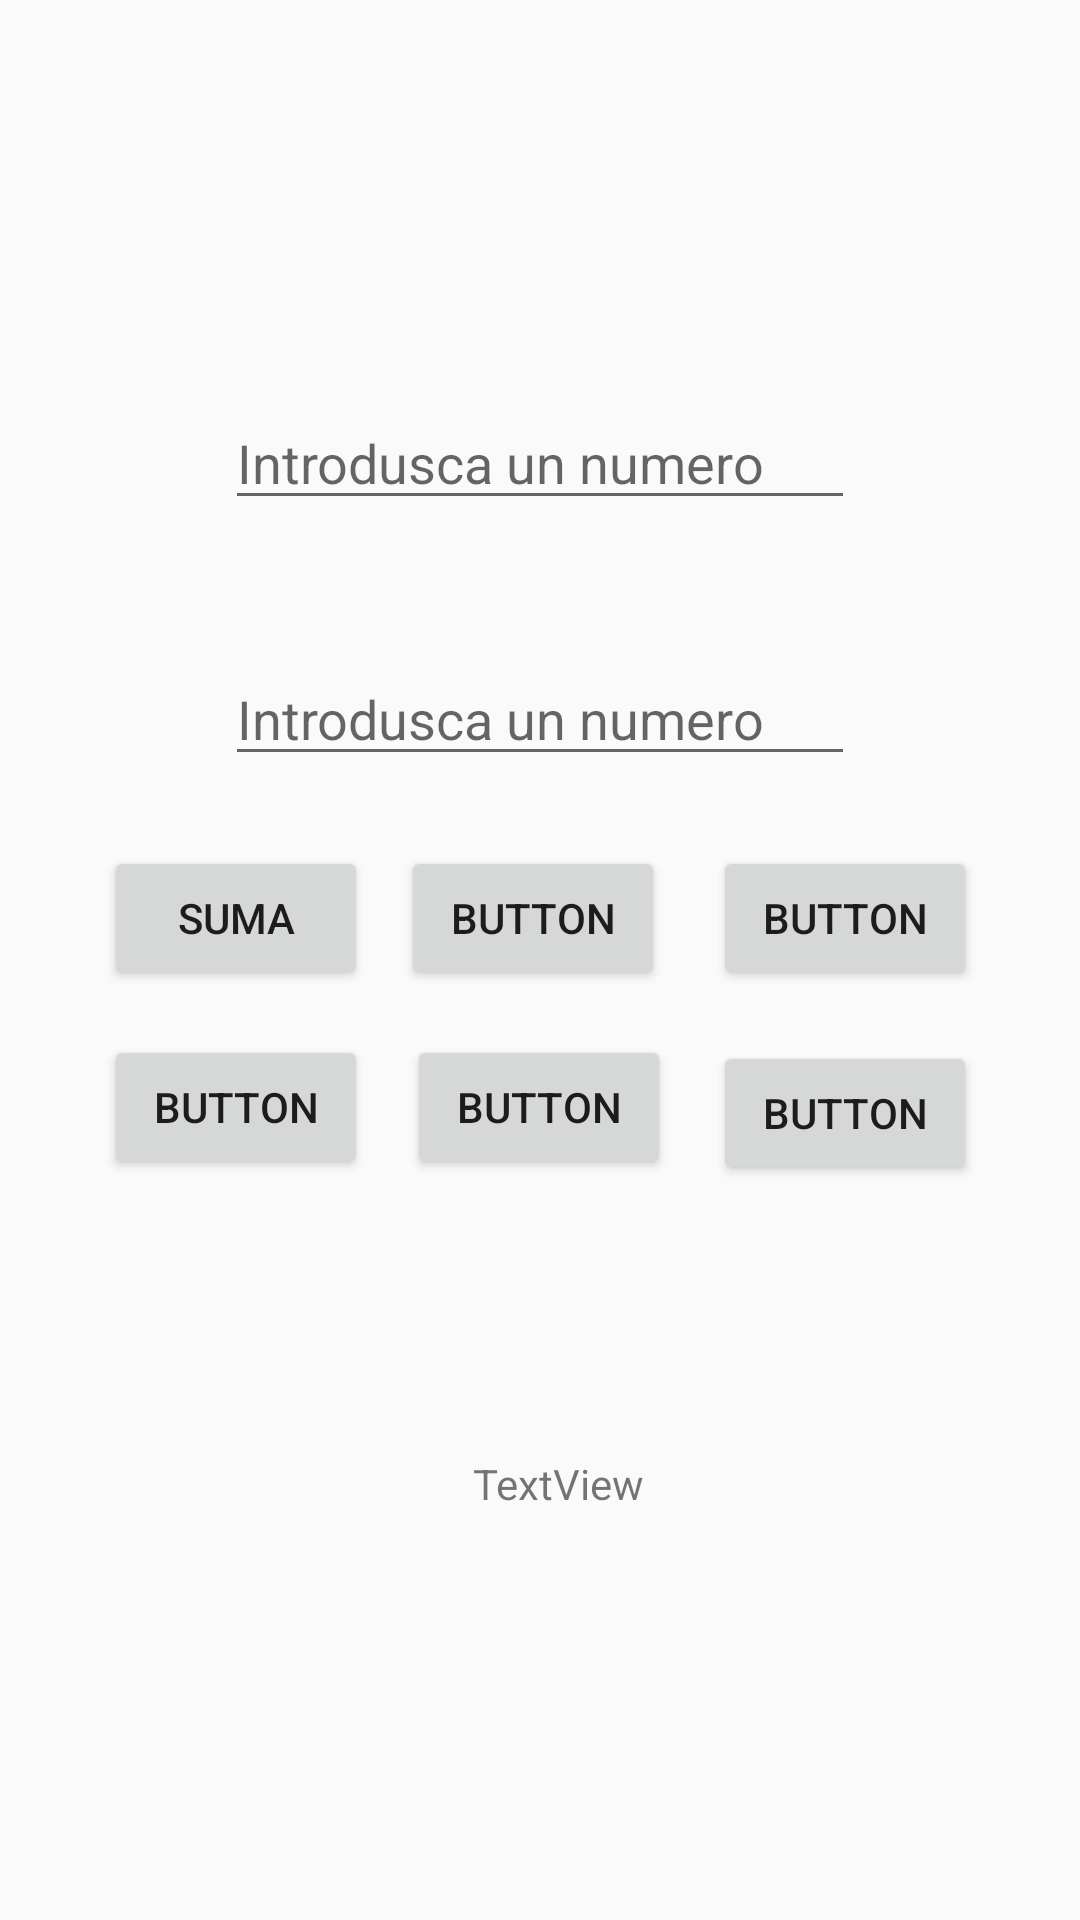

Layout XML and referenced resources for this Android screen:
<!-- AndroidManifest.xml: application theme AppTheme -->
<!-- res/layout/activity_calculator.xml -->
<?xml version="1.0" encoding="utf-8"?>
<androidx.constraintlayout.widget.ConstraintLayout xmlns:android="http://schemas.android.com/apk/res/android"
    xmlns:app="http://schemas.android.com/apk/res-auto"
    xmlns:tools="http://schemas.android.com/tools"
    android:layout_width="match_parent"
    android:layout_height="match_parent"
    tools:context=".ActivityCalculator">

    <EditText
        android:id="@+id/num_edt1"
        android:layout_width="wrap_content"
        android:layout_height="wrap_content"
        android:layout_marginTop="132dp"
        android:ems="10"
        android:inputType="number"
        android:hint="@string/NumUno"
        app:layout_constraintEnd_toEndOf="parent"
        app:layout_constraintStart_toStartOf="parent"
        app:layout_constraintTop_toTopOf="parent" />

    <EditText
        android:id="@+id/num_edt2"
        android:layout_width="wrap_content"
        android:layout_height="wrap_content"
        android:layout_marginTop="44dp"
        android:ems="10"
        android:inputType="number"
        android:hint="@string/NumUno"
        app:layout_constraintStart_toStartOf="@+id/num_edt1"
        app:layout_constraintTop_toBottomOf="@+id/num_edt1" />

    <Button
        android:id="@+id/button_suma"
        android:layout_width="wrap_content"
        android:layout_height="wrap_content"
        android:layout_marginEnd="11dp"
        android:text="@string/buttonSuma"
        app:layout_constraintBaseline_toBaselineOf="@+id/button2"
        app:layout_constraintEnd_toStartOf="@+id/button2"
        app:layout_constraintHorizontal_chainStyle="packed"
        app:layout_constraintStart_toStartOf="parent" />

    <Button
        android:id="@+id/button2"
        android:layout_width="wrap_content"
        android:layout_height="wrap_content"
        android:layout_marginEnd="16dp"
        android:layout_marginBottom="15dp"
        android:text="Button"
        app:layout_constraintBottom_toTopOf="@+id/button5"
        app:layout_constraintEnd_toStartOf="@+id/button3"
        app:layout_constraintStart_toEndOf="@+id/button_suma" />

    <Button
        android:id="@+id/button3"
        android:layout_width="wrap_content"
        android:layout_height="wrap_content"
        android:text="Button"
        app:layout_constraintBaseline_toBaselineOf="@+id/button2"
        app:layout_constraintEnd_toEndOf="parent"
        app:layout_constraintStart_toEndOf="@+id/button2" />

    <Button
        android:id="@+id/button4"
        android:layout_width="wrap_content"
        android:layout_height="wrap_content"
        android:layout_marginEnd="13dp"
        android:layout_marginBottom="247dp"
        android:text="Button"
        app:layout_constraintBottom_toBottomOf="parent"
        app:layout_constraintEnd_toStartOf="@+id/button5"
        app:layout_constraintHorizontal_chainStyle="packed"
        app:layout_constraintStart_toStartOf="parent" />

    <Button
        android:id="@+id/button5"
        android:layout_width="wrap_content"
        android:layout_height="wrap_content"
        android:layout_marginEnd="14dp"
        android:text="Button"
        app:layout_constraintBaseline_toBaselineOf="@+id/button4"
        app:layout_constraintEnd_toStartOf="@+id/button6"
        app:layout_constraintStart_toEndOf="@+id/button4" />

    <Button
        android:id="@+id/button6"
        android:layout_width="wrap_content"
        android:layout_height="wrap_content"
        android:layout_marginTop="2dp"
        android:text="Button"
        app:layout_constraintEnd_toEndOf="parent"
        app:layout_constraintStart_toEndOf="@+id/button5"
        app:layout_constraintTop_toTopOf="@+id/button5" />

    <TextView
        android:id="@+id/textView_respuesta"
        android:layout_width="wrap_content"
        android:layout_height="wrap_content"
        android:layout_marginTop="139dp"
        android:layout_marginEnd="9dp"
        android:layout_marginBottom="137dp"
        android:text="TextView"
        app:layout_constraintBottom_toBottomOf="parent"
        app:layout_constraintEnd_toEndOf="@+id/button5"
        app:layout_constraintTop_toTopOf="@+id/button6" />
</androidx.constraintlayout.widget.ConstraintLayout>
<!-- resources referenced by this layout -->
<resources>
  <string name="NumUno">Introdusca un numero</string>
  <string name="buttonSuma">Suma</string>
  <style name="AppTheme" parent="Theme.AppCompat.Light.NoActionBar">
          
          <item name="colorPrimary">@color/colorPrimary</item>
          <item name="colorPrimaryDark">@color/colorPrimaryDark</item>
          <item name="colorAccent">@color/colorAccent</item>
      </style>
  <color name="colorPrimary">#6200EE</color>
  <color name="colorPrimaryDark">#3700B3</color>
  <color name="colorAccent">#03DAC5</color>
</resources>
